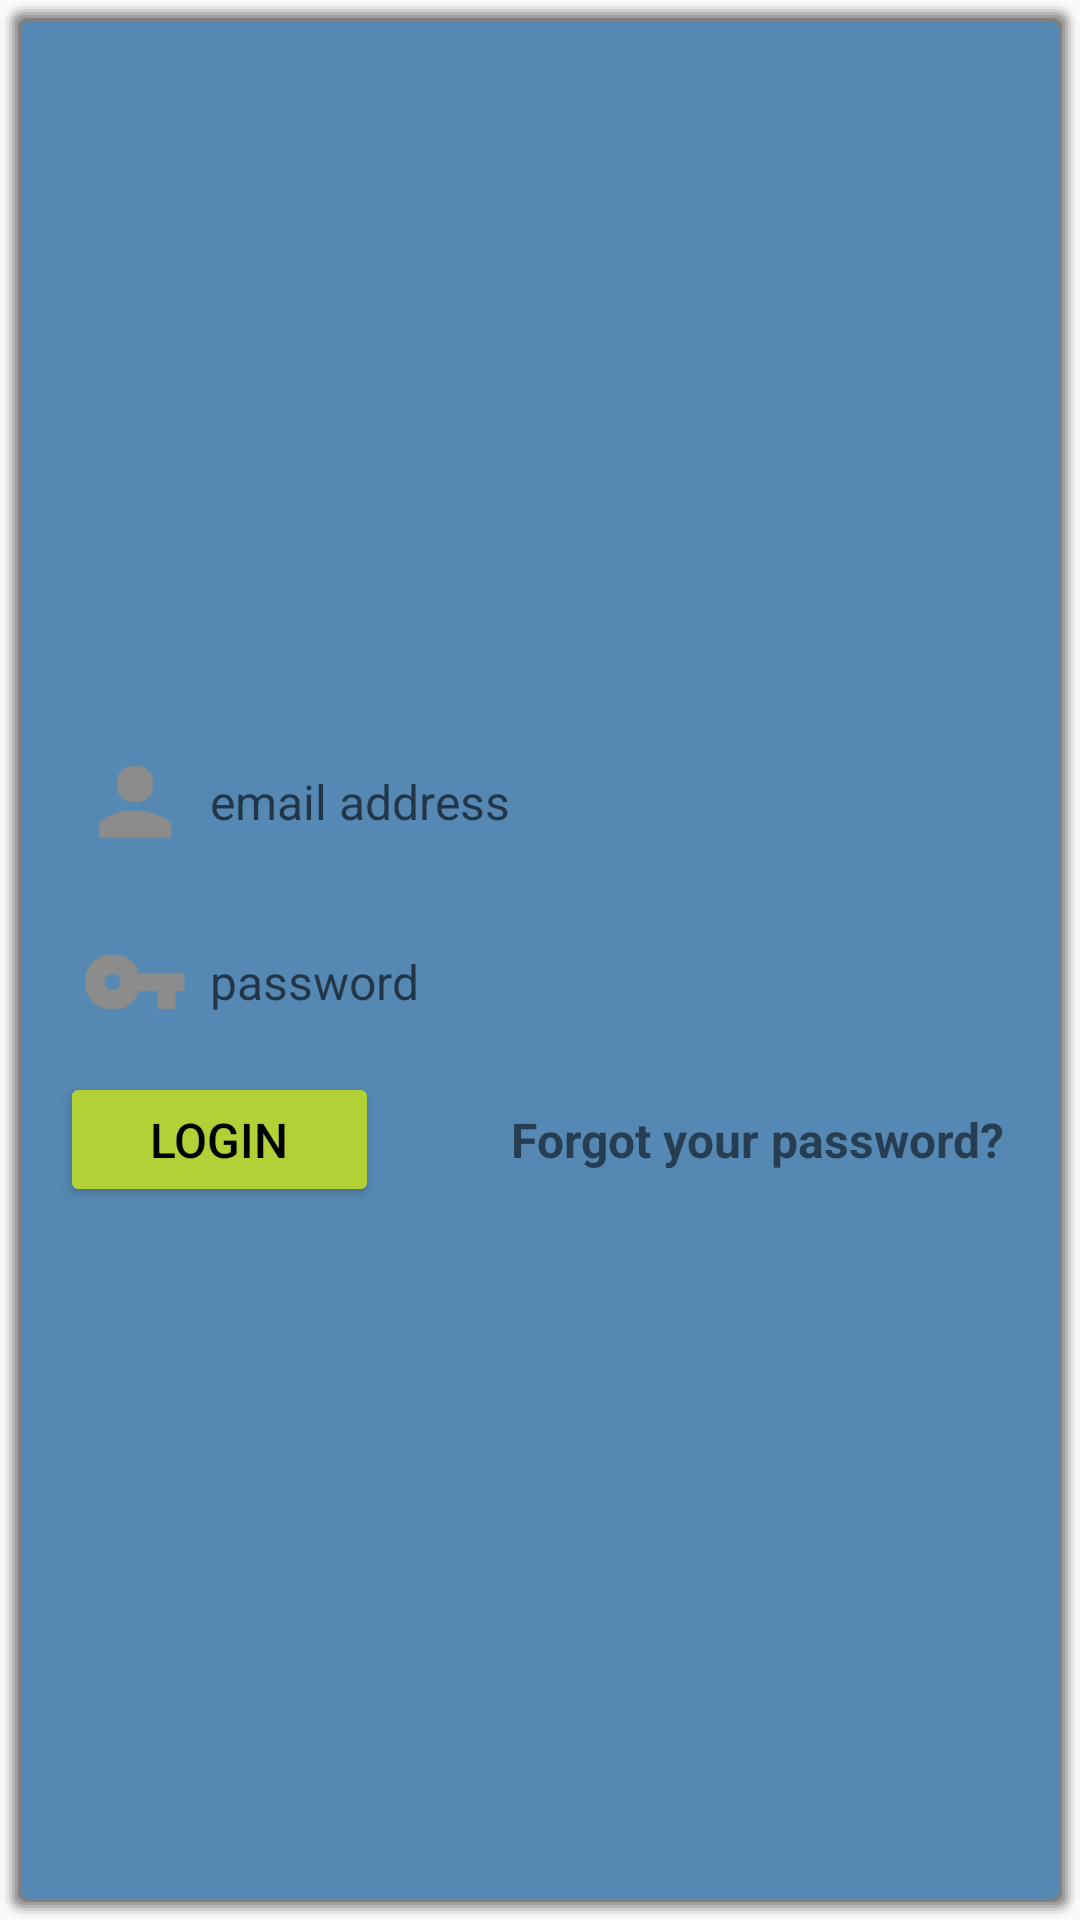

Reconstruct the res/layout file that produces this screen, plus the resources it refers to.
<!-- AndroidManifest.xml: application theme DoneeTheme -->
<!-- res/layout/welcome_box.xml -->
<?xml version="1.0" encoding="utf-8"?>
<RelativeLayout xmlns:android="http://schemas.android.com/apk/res/android"
    android:id="@+id/welcome_box"
    android:layout_width="match_parent"
    android:layout_height="wrap_content"
    android:layout_gravity="center"
    android:background="@drawable/welcome_box_bg"
    android:paddingTop="@dimen/box_padding_y"
    android:gravity="center_vertical"
    android:paddingBottom="@dimen/box_padding_y"
    android:paddingLeft="@dimen/box_padding_x"
    android:paddingRight="@dimen/box_padding_x">

    <EditText
        style="@style/EditText"
        android:id="@+id/welcome_email"
        android:layout_width="match_parent"
        android:drawableStart="@drawable/ic_username"
        android:drawableLeft="@drawable/ic_username"
        android:inputType="textEmailAddress"
        android:fontFamily="sans-serif"
        android:imeOptions="actionNext"
        android:hint="@string/welcome_email" />

    <EditText
        style="@style/EditText"
        android:id="@+id/welcome_password"
        android:layout_width="match_parent"
        android:layout_below="@id/welcome_email"
        android:drawableLeft="@drawable/ic_password"
        android:drawableStart="@drawable/ic_password"
        android:inputType="textPassword"
        android:fontFamily="sans-serif"
        android:imeOptions="actionGo"
        android:hint="@string/welcome_password" />

    <Button
        style="@style/Button"
        android:id="@+id/welcome_btn_login"
        android:layout_width="wrap_content"
        android:layout_below="@id/welcome_password"
        android:layout_alignLeft="@id/welcome_password"
        android:layout_alignStart="@id/welcome_password"
        android:text="@string/welcome_login" />

    <FrameLayout
        android:id="@+id/welcome_loading"
        android:layout_width="match_parent"
        android:layout_height="match_parent"
        android:visibility="invisible"
        android:layout_alignTop="@id/welcome_btn_login"
        android:layout_alignBottom="@id/welcome_btn_login"
        android:layout_alignLeft="@id/welcome_btn_login"
        android:layout_alignStart="@id/welcome_btn_login"
        android:layout_alignRight="@id/welcome_btn_login"
        android:layout_alignEnd="@id/welcome_btn_login" >

        <ProgressBar
            style="@style/ProgressBar"
            android:layout_width="match_parent"
            android:layout_height="match_parent"
            android:indeterminate="true"
            android:layout_margin="4dp"
            android:layout_gravity="center" />

    </FrameLayout>

    <TextView
        android:id="@+id/welcome_forgot"
        android:text="@string/welcome_forgot"
        android:layout_width="wrap_content"
        android:layout_height="@dimen/button_height"
        android:textSize="@dimen/text_h5"
        android:textStyle="bold"
        android:gravity="center_vertical"
        android:layout_alignTop="@id/welcome_btn_login"
        android:layout_alignRight="@id/welcome_password"
        android:layout_alignEnd="@id/welcome_password"
        android:layout_marginLeft="@dimen/edit_text_margin"
        android:layout_marginRight="@dimen/edit_text_margin" />

</RelativeLayout>
<!-- resources referenced by this layout -->
<resources>
  <dimen name="box_padding_x">15dp</dimen>
  <dimen name="box_padding_y">25dp</dimen>
  <dimen name="button_height">45dp</dimen>
  <dimen name="edit_text_margin">5dp</dimen>
  <dimen name="text_h5">16sp</dimen>
  <!-- drawable ic_username: png bitmap (drawable-xhdpi, 1080 bytes) -->
  <string name="welcome_email">email address</string>
  <string name="welcome_forgot">Forgot your password?</string>
  <string name="welcome_login">LOGIN</string>
  <string name="welcome_password">password</string>
  <style name="Button">
          <item name="android:layout_height">@dimen/button_height</item>
          <item name="android:minWidth">@dimen/button_height</item>
          <item name="android:background">@drawable/button_bg</item>
          <item name="android:textColor">@android:color/black</item>
          <item name="android:paddingLeft">@dimen/button_padding_x</item>
          <item name="android:paddingRight">@dimen/button_padding_x</item>
          <item name="android:textSize">@dimen/button_text</item>
      </style>
  <style name="EditText">
          <item name="android:layout_height">@dimen/edit_text</item>
          <item name="android:background">@drawable/edit_text_bg</item>
          <item name="android:paddingTop">@dimen/edit_text_padding_y</item>
          <item name="android:paddingRight">@dimen/edit_text_padding_x</item>
          <item name="android:paddingBottom">@dimen/edit_text_padding_y</item>
          <item name="android:textColor">@color/dark_gray</item>
          <item name="android:textSize">@dimen/edit_text_size</item>
          <item name="android:layout_margin">@dimen/edit_text_margin</item>
      </style>
  <style name="ProgressBar" />
  <style name="DoneeTheme" parent="Theme.AppCompat.Light.DarkActionBar">
          <item name="actionBarDivider">@null</item>
          <item name="colorPrimary">@color/donee_blue_dark</item>
          <item name="colorPrimaryDark">@color/donee_blue_darker</item>
          <item name="colorAccent">@color/donee_green</item>
          <item name="drawerArrowStyle">@style/DoneeTheme.DrawerArrowToggle</item>
          <item name="android:colorActivatedHighlight">@color/donee_blue_dark</item>
          <item name="android:colorForeground">@color/darkish_gray</item>
      </style>
  <!-- drawable button_bg (drawable) -->
  <?xml version="1.0" encoding="utf-8"?>
  <selector xmlns:android="http://schemas.android.com/apk/res/android">
      <item android:state_pressed="true" android:drawable="@color/donee_green_darker" />
      <item android:drawable="@color/donee_green" />
  </selector>
  <dimen name="button_padding_x">30dp</dimen>
  <dimen name="button_text">16sp</dimen>
  <dimen name="edit_text">50dp</dimen>
  <!-- drawable edit_text_bg (drawable) -->
  <?xml version="1.0" encoding="utf-8"?>
  <selector xmlns:android="http://schemas.android.com/apk/res/android">
      <item android:state_focused="true" android:drawable="@drawable/edit_text_bg_selected" />
      <item android:drawable="@drawable/edit_text_bg_default" />
  </selector>
  <dimen name="edit_text_padding_y">5dp</dimen>
  <dimen name="edit_text_padding_x">10dp</dimen>
  <color name="dark_gray">#333</color>
  <dimen name="edit_text_size">16sp</dimen>
  <color name="donee_blue_dark">#4a8abe</color>
  <color name="donee_blue_darker">#486ea0</color>
  <color name="donee_green">#b1d137</color>
  <style name="DoneeTheme.DrawerArrowToggle" parent="Widget.AppCompat.DrawerArrowToggle">
          <item name="color">@android:color/white</item>
      </style>
  <color name="darkish_gray">#666</color>
  <color name="donee_green_darker">#7b9a2c</color>
  <!-- drawable edit_text_bg_default (drawable) -->
  <?xml version="1.0" encoding="utf-8"?>
  <shape
      xmlns:android="http://schemas.android.com/apk/res/android"
      android:shape="rectangle">
  
      <stroke
          android:color="@color/donee_blue_light"
          android:width="@dimen/general_border" />
  
      <solid android:color="@android:color/white" />
  
  </shape>
  <color name="donee_blue_light">#4bf</color>
  <dimen name="general_border">1dp</dimen>
</resources>
